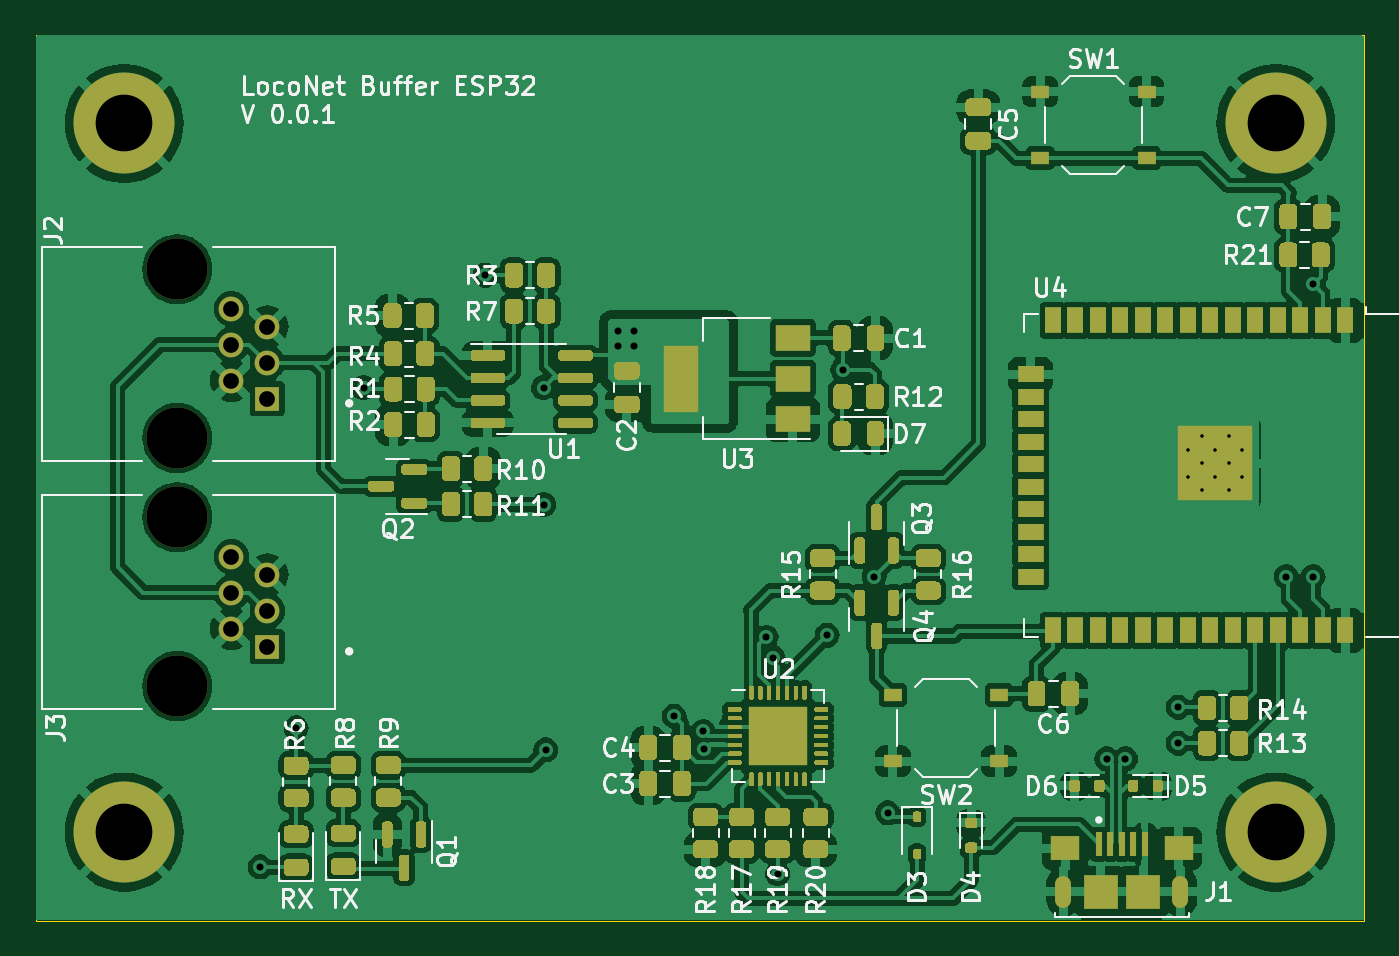
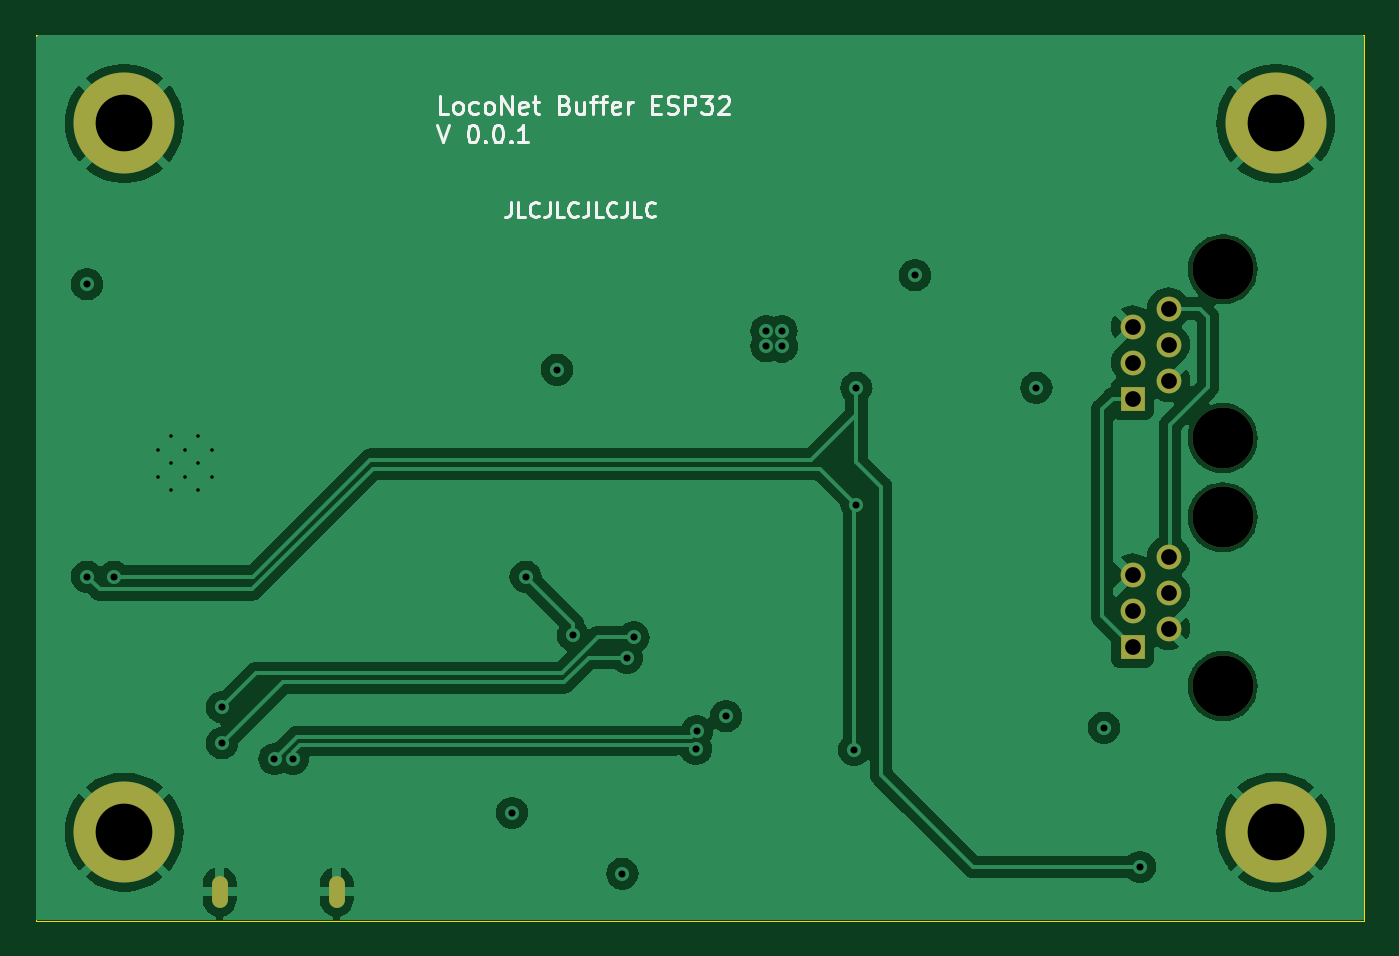
Circuit board: 11 layer files. Board 75.0 x 50.0 mm.
- bottom_copper: LocoBuffer-B_Cu.gbr (73090 bytes)
- bottom_mask: LocoBuffer-B_Mask.gbr (1245 bytes)
- bottom_silk: LocoBuffer-B_Silkscreen.gbr (16543 bytes)
- outline: LocoBuffer-Edge_Cuts.gbr (783 bytes)
- top_copper: LocoBuffer-F_Cu.gbr (260270 bytes)
- top_mask: LocoBuffer-F_Mask.gbr (42807 bytes)
- top_silk: LocoBuffer-F_Silkscreen.gbr (119414 bytes)
- inner_copper: LocoBuffer-In1_Cu.gbr (72964 bytes)
- inner_copper: LocoBuffer-In2_Cu.gbr (54362 bytes)
- drill: LocoBuffer-NPTH.drl (455 bytes)
- drill: LocoBuffer-PTH.drl (1527 bytes)

=== bottom_copper: LocoBuffer-B_Cu.gbr (73090 bytes, source omitted) ===
=== bottom_mask: LocoBuffer-B_Mask.gbr ===
G04 #@! TF.GenerationSoftware,KiCad,Pcbnew,7.0.2.1-36-g582732918d-dirty-deb11*
G04 #@! TF.CreationDate,2023-06-21T13:50:25+00:00*
G04 #@! TF.ProjectId,LocoBuffer,4c6f636f-4275-4666-9665-722e6b696361,rev?*
G04 #@! TF.SameCoordinates,Original*
G04 #@! TF.FileFunction,Soldermask,Bot*
G04 #@! TF.FilePolarity,Negative*
%FSLAX46Y46*%
G04 Gerber Fmt 4.6, Leading zero omitted, Abs format (unit mm)*
G04 Created by KiCad (PCBNEW 7.0.2.1-36-g582732918d-dirty-deb11) date 2023-06-21 13:50:25*
%MOMM*%
%LPD*%
G01*
G04 APERTURE LIST*
%ADD10C,3.450000*%
%ADD11R,1.398000X1.398000*%
%ADD12C,1.398000*%
%ADD13C,5.700000*%
%ADD14O,0.900000X1.800000*%
G04 APERTURE END LIST*
D10*
X38000000Y-83237500D03*
X38000000Y-92762500D03*
D11*
X43080000Y-90540000D03*
D12*
X41050000Y-89524000D03*
X43080000Y-88508000D03*
X41048000Y-87492000D03*
X43080000Y-86476000D03*
X41050000Y-85460000D03*
D10*
X38000000Y-97237500D03*
X38000000Y-106762500D03*
D11*
X43080000Y-104540000D03*
D12*
X41050000Y-103524000D03*
X43080000Y-102508000D03*
X41048000Y-101492000D03*
X43080000Y-100476000D03*
X41050000Y-99460000D03*
D13*
X35000000Y-75000000D03*
X35000000Y-115000000D03*
X100000000Y-115000000D03*
X100000000Y-75000000D03*
D14*
X88015000Y-118364000D03*
X94615000Y-118364000D03*
M02*

=== bottom_silk: LocoBuffer-B_Silkscreen.gbr (16543 bytes, source omitted) ===
=== outline: LocoBuffer-Edge_Cuts.gbr ===
G04 #@! TF.GenerationSoftware,KiCad,Pcbnew,7.0.2.1-36-g582732918d-dirty-deb11*
G04 #@! TF.CreationDate,2023-06-21T13:50:25+00:00*
G04 #@! TF.ProjectId,LocoBuffer,4c6f636f-4275-4666-9665-722e6b696361,rev?*
G04 #@! TF.SameCoordinates,Original*
G04 #@! TF.FileFunction,Profile,NP*
%FSLAX46Y46*%
G04 Gerber Fmt 4.6, Leading zero omitted, Abs format (unit mm)*
G04 Created by KiCad (PCBNEW 7.0.2.1-36-g582732918d-dirty-deb11) date 2023-06-21 13:50:25*
%MOMM*%
%LPD*%
G01*
G04 APERTURE LIST*
G04 #@! TA.AperFunction,Profile*
%ADD10C,0.050000*%
G04 #@! TD*
G04 APERTURE END LIST*
D10*
X30000000Y-70000000D02*
X30000000Y-120000000D01*
X105000000Y-120000000D02*
X105000000Y-70000000D01*
X30000000Y-120000000D02*
X105000000Y-120000000D01*
X105000000Y-70000000D02*
X30000000Y-70000000D01*
M02*

=== top_copper: LocoBuffer-F_Cu.gbr (260270 bytes, source omitted) ===
=== top_mask: LocoBuffer-F_Mask.gbr (42807 bytes, source omitted) ===
=== top_silk: LocoBuffer-F_Silkscreen.gbr (119414 bytes, source omitted) ===
=== inner_copper: LocoBuffer-In1_Cu.gbr (72964 bytes, source omitted) ===
=== inner_copper: LocoBuffer-In2_Cu.gbr (54362 bytes, source omitted) ===
=== drill: LocoBuffer-NPTH.drl ===
M48
; DRILL file {KiCad 7.0.2.1-36-g582732918d-dirty-deb11} date Wed Jun 21 13:50:25 2023
; FORMAT={-:-/ absolute / inch / decimal}
; #@! TF.CreationDate,2023-06-21T13:50:25+00:00
; #@! TF.GenerationSoftware,Kicad,Pcbnew,7.0.2.1-36-g582732918d-dirty-deb11
; #@! TF.FileFunction,NonPlated,1,4,NPTH
FMAT,2
INCH
; #@! TA.AperFunction,NonPlated,NPTH,ComponentDrill
T1C0.1358
%
G90
G05
T1
X1.4961Y-3.2771
X1.4961Y-3.6521
X1.4961Y-3.8282
X1.4961Y-4.2032
T0
M30

=== drill: LocoBuffer-PTH.drl ===
M48
; DRILL file {KiCad 7.0.2.1-36-g582732918d-dirty-deb11} date Wed Jun 21 13:50:25 2023
; FORMAT={-:-/ absolute / inch / decimal}
; #@! TF.CreationDate,2023-06-21T13:50:25+00:00
; #@! TF.GenerationSoftware,Kicad,Pcbnew,7.0.2.1-36-g582732918d-dirty-deb11
; #@! TF.FileFunction,Plated,1,4,PTH
FMAT,2
INCH
; #@! TA.AperFunction,Plated,PTH,ComponentDrill
T1C0.0079
; #@! TA.AperFunction,Plated,PTH,ViaDrill
T2C0.0157
; #@! TA.AperFunction,Plated,PTH,ComponentDrill
T3C0.0197
; #@! TA.AperFunction,Plated,PTH,ComponentDrill
T4C0.0350
; #@! TA.AperFunction,Plated,PTH,ComponentDrill
T5C0.1260
%
G90
G05
T1
X3.7426Y-3.6782
X3.7426Y-3.7382
X3.7726Y-3.6482
X3.7726Y-3.7082
X3.7726Y-3.7683
X3.8026Y-3.6782
X3.8026Y-3.7382
X3.8326Y-3.6482
X3.8326Y-3.7082
X3.8326Y-3.7683
X3.8626Y-3.6782
X3.8626Y-3.7382
T2
X1.68Y-4.605
X1.76Y-4.296
X1.91Y-3.54
X2.18Y-3.29
X2.31Y-3.54
X2.31Y-3.8
X2.315Y-4.345
X2.4755Y-3.4485
X2.476Y-3.414
X2.51Y-3.414
X2.51Y-3.448
X2.6Y-4.27
X2.6647Y-4.3038
X2.6669Y-4.3431
X2.805Y-4.095
X2.82Y-4.14
X2.83Y-4.62
X2.94Y-4.09
X2.975Y-3.5
X3.045Y-3.96
X3.075Y-4.485
X3.5616Y-4.365
X3.603Y-4.365
X3.72Y-4.25
X3.72Y-4.33
X3.96Y-3.96
X4.02Y-3.31
X4.02Y-3.96
T4
X1.6161Y-3.4446
X1.6161Y-3.9957
X1.6161Y-3.3646
X1.6161Y-3.5246
X1.6161Y-3.9157
X1.6161Y-4.0757
X1.6961Y-3.4046
X1.6961Y-3.4846
X1.6961Y-3.5646
X1.6961Y-3.9557
X1.6961Y-4.0357
X1.6961Y-4.1157
T5
X1.378Y-2.9528
X1.378Y-4.5276
X3.937Y-2.9528
X3.937Y-4.5276
T3
G00X3.4652Y-4.6462
M15
G01X3.4652Y-4.6738
M16
G05
G00X3.725Y-4.6462
M15
G01X3.725Y-4.6738
M16
G05
T0
M30

